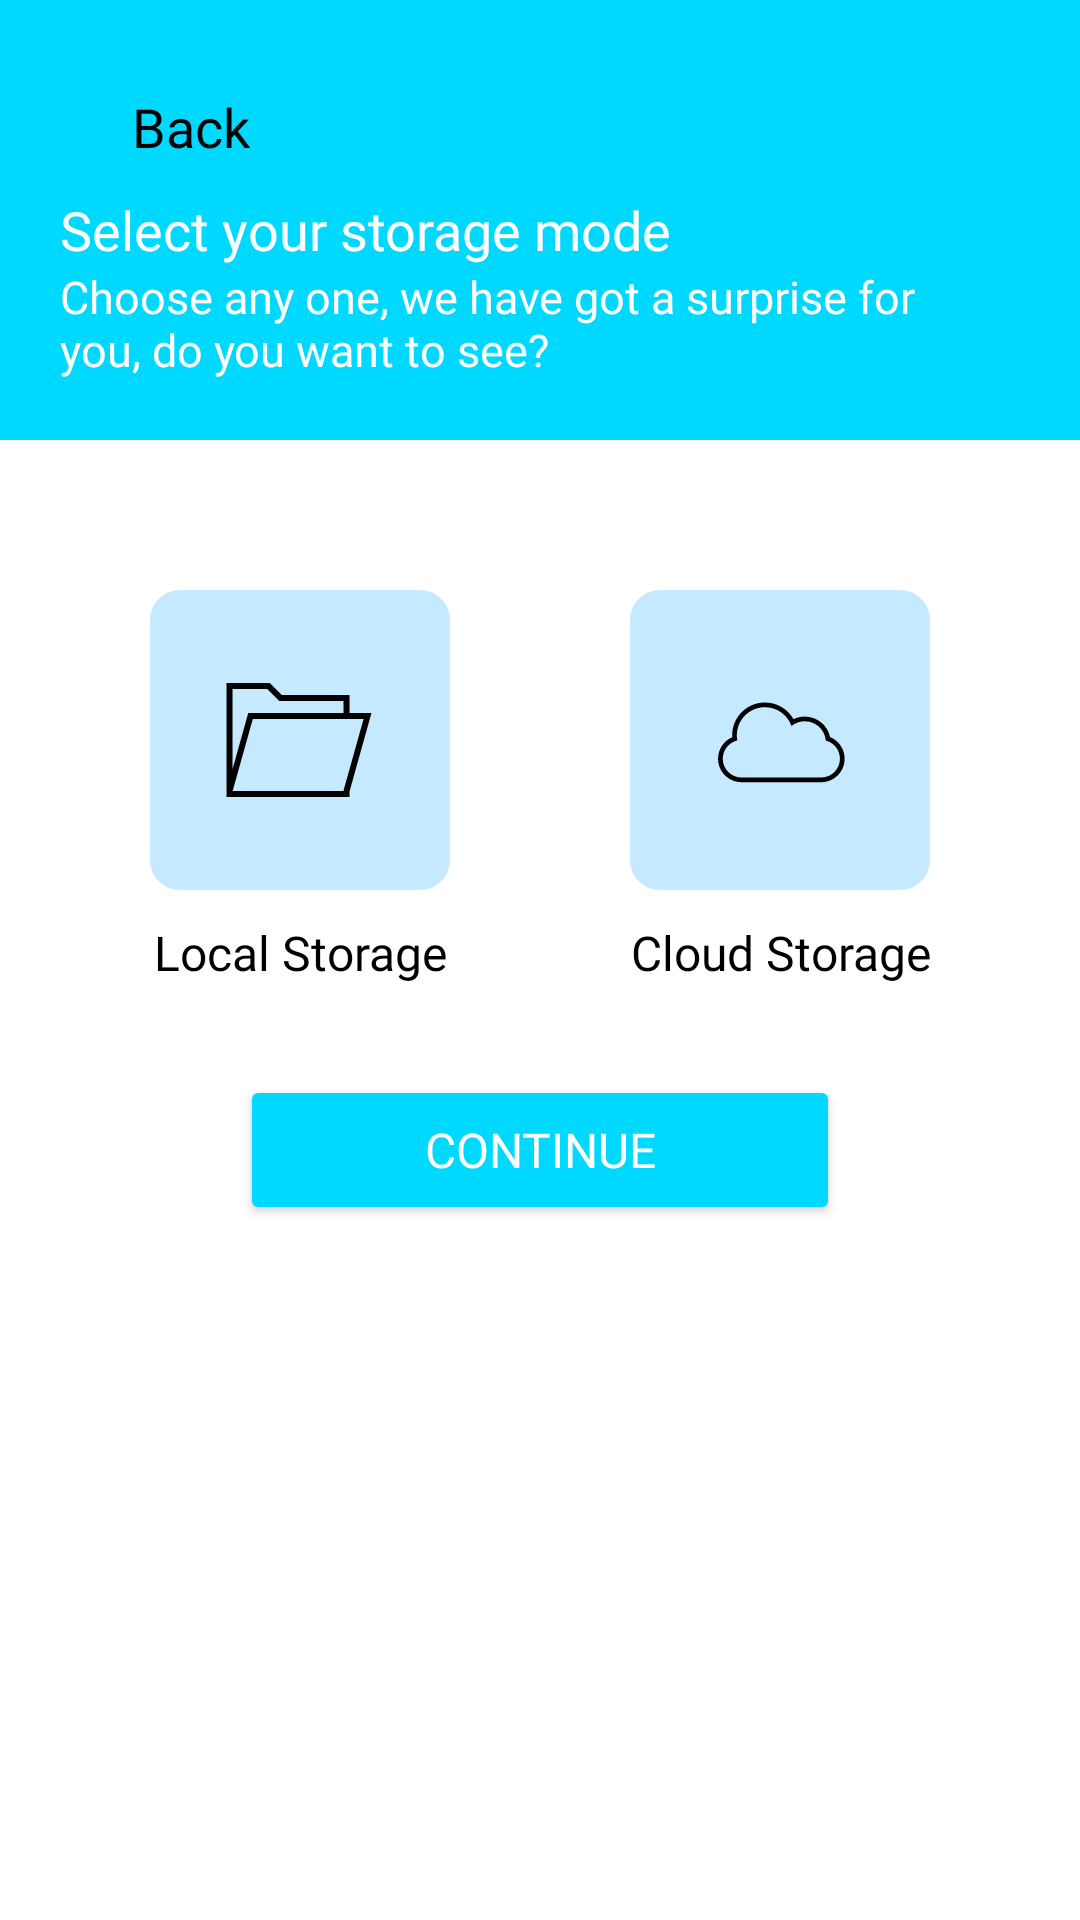

This screen was rendered from an Android layout file. Write that file and the resources it references.
<!-- AndroidManifest.xml: application theme Theme.CameraApp -->
<!-- res/layout/screen_select_storage.xml -->
<?xml version="1.0" encoding="utf-8"?>
<LinearLayout xmlns:android="http://schemas.android.com/apk/res/android"
    xmlns:tools="http://schemas.android.com/tools"
    android:layout_width="match_parent"
    android:layout_height="match_parent"
    android:background="@color/background_color"
    android:orientation="vertical"
    tools:context=".ui.select_storage.SelectStorageScreen">

    <LinearLayout
        android:layout_width="match_parent"
        android:layout_height="wrap_content"
        android:background="@color/main_color"
        android:orientation="vertical"
        android:paddingBottom="20dp">

        <LinearLayout
            android:id="@+id/back_btn"
            android:layout_width="wrap_content"
            android:layout_height="wrap_content"
            android:layout_marginStart="20dp"
            android:layout_marginTop="30dp">


            <ImageButton
                android:layout_width="24dp"
                android:layout_height="24dp"
                android:background="?selectableItemBackgroundBorderless"
                android:src="@drawable/ic_back" />

            <TextView
                android:layout_width="wrap_content"
                android:layout_height="wrap_content"
                android:fontFamily="@font/poppins_medium"
                android:text="@string/back"
                android:textColor="@color/text_color"
                android:textSize="18sp" />

        </LinearLayout>

        <TextView
            android:layout_width="wrap_content"
            android:layout_height="wrap_content"
            android:layout_marginStart="20dp"
            android:layout_marginTop="10dp"
            android:fontFamily="@font/poppins_bold"
            android:text="Select your storage mode"
            android:textColor="@color/white"
            android:textSize="18sp" />

        <TextView
            android:layout_width="wrap_content"
            android:layout_height="wrap_content"
            android:layout_marginStart="20dp"
            android:layout_marginEnd="30dp"
            android:fontFamily="@font/poppins_regular"
            android:text="Choose any one, we have got a surprise for you, do you want to see?"
            android:textColor="@color/white"
            android:textSize="15sp" />

    </LinearLayout>


    <RadioGroup
        android:id="@+id/radio_group"
        android:layout_width="260dp"
        android:layout_height="wrap_content"
        android:layout_gravity="center"
        android:layout_marginTop="50dp"
        android:gravity="center"
        android:orientation="horizontal">

        <RadioButton
            android:layout_width="100dp"
            android:layout_height="100dp"
            android:layout_marginEnd="60dp"
            android:background="@drawable/rd_btn_storage_selector"
            android:button="@color/background_color"
            android:drawableTop="@drawable/local_selector"
            android:paddingTop="25dp" />

        <RadioButton
            android:layout_width="100dp"
            android:layout_height="100dp"
            android:background="@drawable/rd_btn_storage_selector"
            android:button="@color/background_color"
            android:drawableTop="@drawable/cloud_selector"
            android:paddingTop="25dp" />

    </RadioGroup>

    <LinearLayout
        android:layout_width="280dp"
        android:layout_height="wrap_content"
        android:layout_gravity="center"
        android:layout_marginTop="10dp">

        <TextView
            android:layout_width="0dp"
            android:layout_height="wrap_content"
            android:layout_marginEnd="40dp"
            android:layout_weight="1"
            android:fontFamily="@font/poppins_medium"
            android:gravity="center"
            android:text="Local Storage"
            android:textColor="@color/black"
            android:textSize="16sp" />

        <TextView
            android:layout_width="0dp"
            android:layout_height="wrap_content"
            android:layout_weight="1"
            android:fontFamily="@font/poppins_medium"
            android:gravity="center"
            android:text="Cloud Storage"
            android:textColor="@color/black"
            android:textSize="16sp" />

    </LinearLayout>

    <Button
        android:id="@+id/next_btn"
        android:layout_width="200dp"
        android:layout_height="50dp"
        android:layout_gravity="center"
        android:layout_marginTop="30dp"
        android:backgroundTint="@color/main_color"
        android:fontFamily="@font/poppins_medium"
        android:text="@string/continue_word"
        android:textColor="@color/white"
        android:textSize="16sp" />

</LinearLayout>
<!-- resources referenced by this layout -->
<resources>
  <color name="background_color">#fff</color>
  <color name="black">#FF000000</color>
  <color name="main_color">#00D9FF</color>
  <color name="text_color">#000</color>
  <color name="white">#FFFFFFFF</color>
  <!-- drawable cloud_selector (drawable) -->
  <?xml version="1.0" encoding="utf-8"?>
  <selector xmlns:android="http://schemas.android.com/apk/res/android">
  
      <item android:state_checked="true" android:drawable="@drawable/ic_cloud_selected"/>
      <item android:state_checked="false" android:drawable="@drawable/ic_cloud"/>
  
  </selector>
  <!-- drawable local_selector (drawable) -->
  <?xml version="1.0" encoding="utf-8"?>
  <selector xmlns:android="http://schemas.android.com/apk/res/android">
  
      <item android:drawable="@drawable/ic_local_storage_selected" android:state_checked="true" />
      <item android:drawable="@drawable/ic_local_storage" android:state_checked="false" />
  
  </selector>
  <!-- drawable rd_btn_storage_selector (drawable) -->
  <?xml version="1.0" encoding="utf-8"?>
  <selector xmlns:android="http://schemas.android.com/apk/res/android">
  
      <item android:drawable="@drawable/rd_btn_storage_selected" android:state_checked="true" />
      <item android:drawable="@drawable/rd_btn_storage_not_selected" android:state_checked="false" />
  
  </selector>
  <string name="back">Back</string>
  <string name="continue_word">Continue</string>
  <style name="Theme.CameraApp" parent="Base.Theme.CameraApp" />
  <!-- drawable ic_local_storage_selected (drawable) -->
  <vector xmlns:android="http://schemas.android.com/apk/res/android"
      android:width="50dp"
      android:height="50dp"
      android:viewportWidth="50"
      android:viewportHeight="50">
    <path
        android:fillColor="#FFFFFF"
        android:pathData="M41.841,10H19.255l-4,-4H0.841v36h0.033l-0.033,2h41v-1.863L49.159,16h-7.318V10zM14.427,8l4,4h21.414v4H8.083L2.841,34.72V8H14.427zM39.878,41.73L39.841,42H2.88L9.6,18h36.923L39.878,41.73z"/>
  </vector>
  <!-- drawable ic_local_storage (drawable) -->
  <vector xmlns:android="http://schemas.android.com/apk/res/android"
      android:width="50dp"
      android:height="50dp"
      android:viewportWidth="50"
      android:viewportHeight="50">
    <path
        android:fillColor="#FF000000"
        android:pathData="M41.841,10H19.255l-4,-4H0.841v36h0.033l-0.033,2h41v-1.863L49.159,16h-7.318V10zM14.427,8l4,4h21.414v4H8.083L2.841,34.72V8H14.427zM39.878,41.73L39.841,42H2.88L9.6,18h36.923L39.878,41.73z"/>
  </vector>
  <!-- drawable rd_btn_storage_selected (drawable) -->
  <?xml version="1.0" encoding="utf-8"?>
  <shape xmlns:android="http://schemas.android.com/apk/res/android">
  
      <solid android:color="@color/main_color" />
  
      <corners android:radius="10dp" />
  
      <stroke
          android:width="1dp"
          android:color="#85D8FF" />
  
  </shape>
  <!-- drawable rd_btn_storage_not_selected (drawable) -->
  <?xml version="1.0" encoding="utf-8"?>
  <shape xmlns:android="http://schemas.android.com/apk/res/android">
  
      <solid android:color="#C5E9FF"/>
  
      <corners android:radius="10dp"/>
  
  </shape>
  <style name="Base.Theme.CameraApp" parent="Theme.Material3.DayNight.NoActionBar">
          
          
  
          <item name="android:windowLightStatusBar">true</item>
          <item name="android:navigationBarColor">@color/background_color</item>
          <item name="android:statusBarColor">@color/main_color</item>
  
      </style>
</resources>
